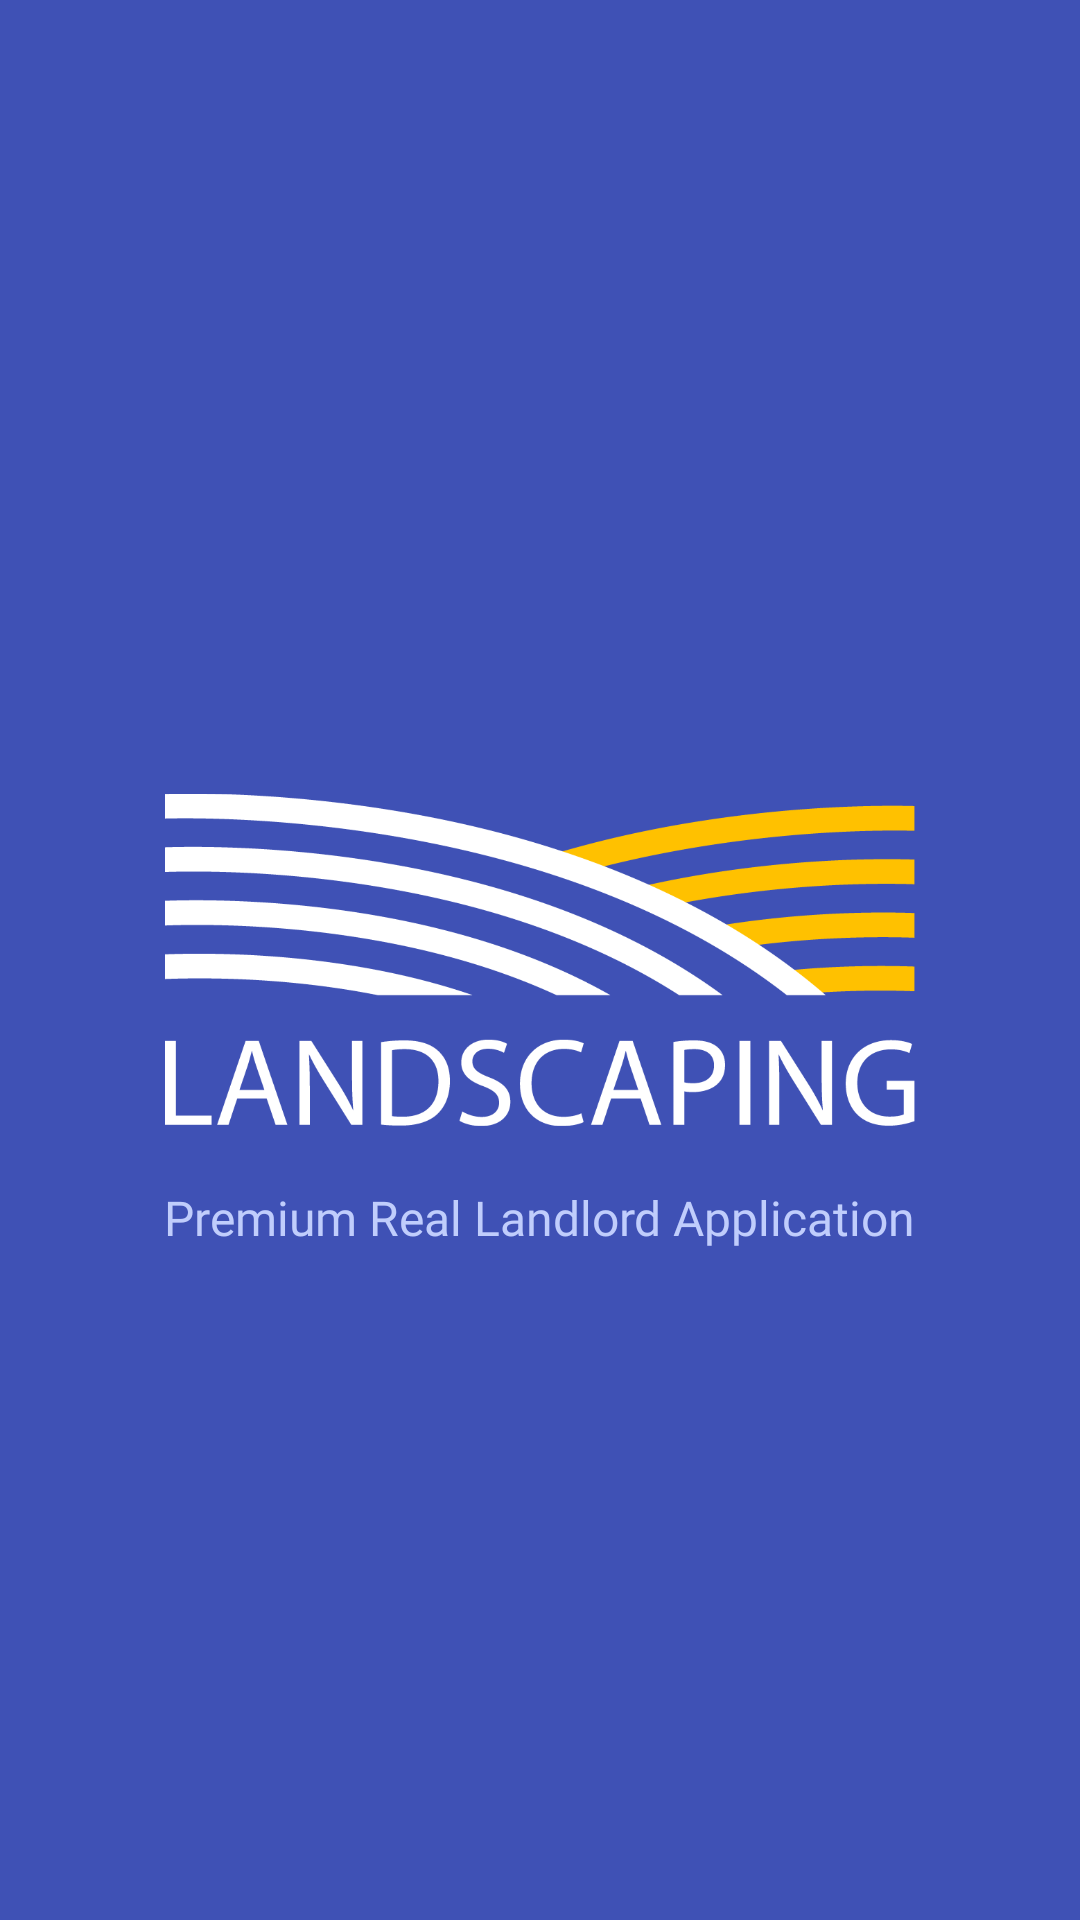

Layout XML and referenced resources for this Android screen:
<!-- AndroidManifest.xml: application theme Theme.LandlordApp -->
<!-- res/layout/activity_splash.xml -->
<?xml version="1.0" encoding="utf-8"?>
<androidx.constraintlayout.widget.ConstraintLayout xmlns:android="http://schemas.android.com/apk/res/android"
    xmlns:app="http://schemas.android.com/apk/res-auto"
    xmlns:tools="http://schemas.android.com/tools"
    android:id="@+id/splash_layout"
    android:layout_width="match_parent"
    android:layout_height="match_parent"
    android:background="#3f51b5"
    tools:context=".SplashActivity">

    <ImageView
        android:id="@+id/logoImageView"
        android:layout_width="250dp"
        android:layout_height="120dp"
        android:layout_centerInParent="true"
        android:contentDescription="App Logo"
        android:src="@drawable/whitelogo"
        app:layout_constraintBottom_toBottomOf="parent"
        app:layout_constraintEnd_toEndOf="parent"
        app:layout_constraintStart_toStartOf="parent"
        app:layout_constraintTop_toTopOf="parent" />

    <TextView
        android:id="@+id/tvSlashTitle"
        android:layout_width="wrap_content"
        android:layout_height="wrap_content"
        android:text="Premium Real Landlord Application"
        android:textColor="#c0cdfc"
        android:textSize="16sp"
        android:layout_marginTop="15dp"
        android:fontFamily="@font/poppinsregular"
        app:layout_constraintEnd_toEndOf="parent"
        app:layout_constraintStart_toStartOf="parent"
        app:layout_constraintTop_toBottomOf="@+id/logoImageView" />


</androidx.constraintlayout.widget.ConstraintLayout>
<!-- resources referenced by this layout -->
<resources>
  <!-- drawable whitelogo: png bitmap (drawable, 25626 bytes) -->
  <style name="Theme.LandlordApp" parent="Base.Theme.LandlordApp" />
  <style name="Base.Theme.LandlordApp" parent="Theme.AppCompat.Light">
          
      </style>
</resources>
